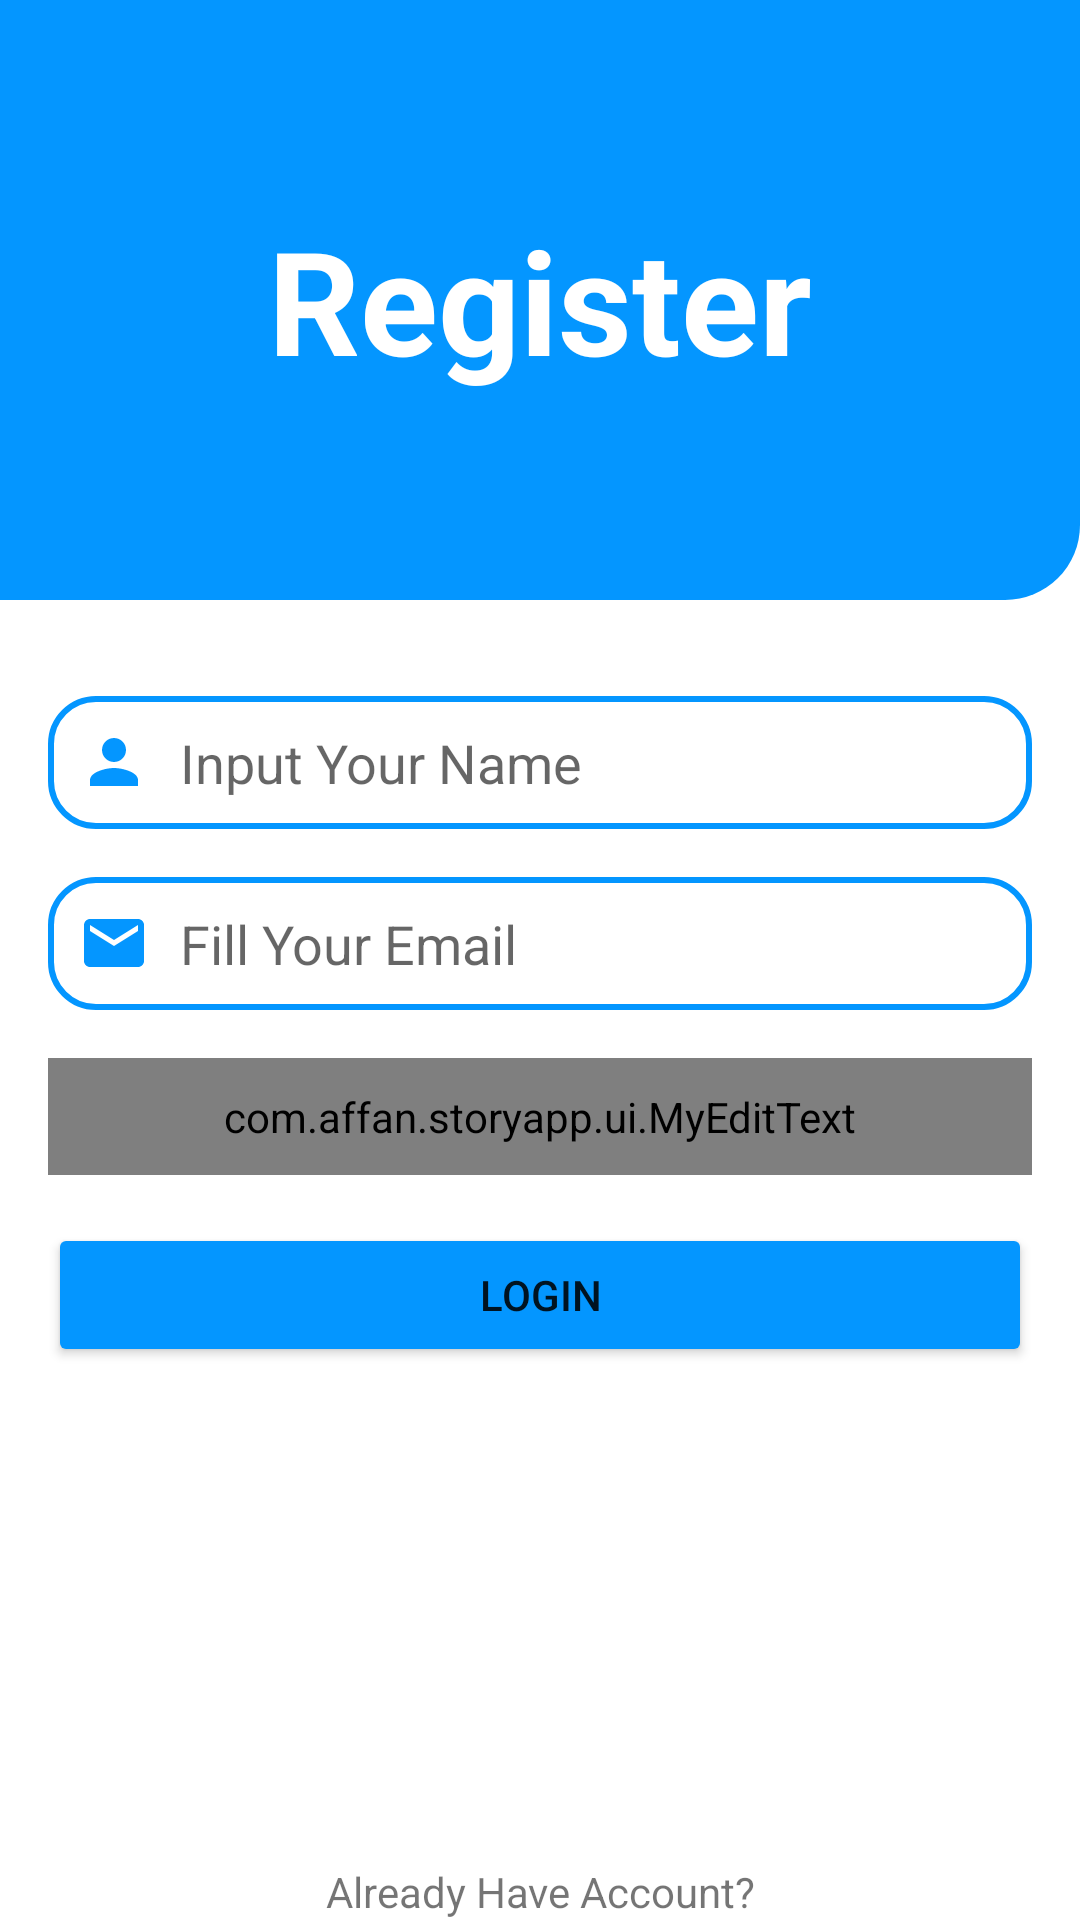

Produce the Android XML layout that renders to this screen, including the resource entries it uses.
<!-- AndroidManifest.xml: application theme Theme.StoryApp -->
<!-- res/layout/activity_register.xml -->
<?xml version="1.0" encoding="utf-8"?>
<androidx.constraintlayout.widget.ConstraintLayout xmlns:android="http://schemas.android.com/apk/res/android"
        xmlns:tools="http://schemas.android.com/tools"
        xmlns:app="http://schemas.android.com/apk/res-auto"
        android:layout_width="match_parent"
        android:orientation="vertical"
        android:layout_height="match_parent"
        tools:context=".ui.RegisterActivity">

    <TextView
            android:text="@string/register"
            android:textAlignment="center"
            android:gravity="center"
            android:textColor="@color/white"
            android:textSize="48sp"
            android:textStyle="bold"
            android:id="@+id/view1"
            android:layout_width="match_parent"
            android:layout_height="200dp"
            app:layout_constraintTop_toTopOf="parent"
            app:layout_constraintStart_toStartOf="parent"
            app:layout_constraintEnd_toEndOf="parent"

            android:background="@drawable/view_bg"

            />

    <LinearLayout
            android:layout_width="match_parent"
            android:paddingVertical="32dp"
            android:layout_height="0dp"
            app:layout_constraintTop_toBottomOf="@id/view1"
            app:layout_constraintBottom_toTopOf="@id/tv_have_account"
            app:layout_constraintEnd_toEndOf="parent"
            app:layout_constraintStart_toStartOf="parent"
            android:orientation="vertical">


        <EditText
                android:background="@drawable/edt_background"
                android:id="@+id/ed_register_name"
                android:drawableStart="@drawable/baseline_person_24"
                android:drawablePadding="10dp"
                android:padding="10dp"
                android:layout_width="match_parent"
                android:layout_height="wrap_content"
                android:layout_marginBottom="16dp"
                android:layout_marginStart="16dp"
                android:gravity="start"
                android:hint="@string/name_hint"

                android:layout_marginEnd="16dp"
                app:layout_constraintEnd_toEndOf="parent"
                app:layout_constraintStart_toStartOf="parent"
                app:layout_constraintTop_toTopOf="parent"
                android:autofillHints="username" />

        <EditText
                android:background="@drawable/edt_background"
                android:id="@+id/ed_register_email"
                android:drawableStart="@drawable/baseline_email_24"
                android:drawablePadding="10dp"
                android:padding="10dp"
                android:layout_width="match_parent"
                android:layout_height="wrap_content"
                android:layout_marginBottom="16dp"
                android:layout_marginStart="16dp"
                android:gravity="start"
                android:hint="@string/email_hint"

                android:layout_marginEnd="16dp"
                app:layout_constraintEnd_toEndOf="parent"
                app:layout_constraintStart_toStartOf="parent"
                app:layout_constraintTop_toTopOf="parent"
                android:autofillHints="emailAddress" />


        <com.affan.storyapp.ui.MyEditText
                android:background="@drawable/edt_background"
                android:id="@+id/ed_register_password"
                android:drawableStart="@drawable/baseline_lock_24"
                android:drawablePadding="10dp"
                android:padding="10dp"
                android:inputType="textPassword"
                android:layout_width="match_parent"
                android:layout_height="wrap_content"
                android:layout_marginBottom="16dp"
                android:layout_marginStart="16dp"
                android:gravity="start"
                android:hint="@string/pasword_hint"

                android:layout_marginEnd="16dp"
                app:layout_constraintEnd_toEndOf="parent"
                app:layout_constraintStart_toStartOf="parent"
                app:layout_constraintTop_toTopOf="parent" />

        <Button
                android:id="@+id/btn_regis"

                android:backgroundTint="@color/dodger_blue"
                android:layout_marginEnd="16dp"
                android:layout_marginStart="16dp"

                android:layout_width="match_parent"
                android:layout_height="wrap_content"
                android:text="@string/login" />


    </LinearLayout>

    <TextView
            android:id="@+id/tv_have_account"
            android:layout_width="match_parent"
            android:layout_height="wrap_content"
            android:textAlignment="center"
            android:text="@string/have_account"
            app:layout_constraintBottom_toBottomOf="parent"
            app:layout_constraintStart_toStartOf="parent"
            app:layout_constraintEnd_toEndOf="parent" />
    <View
            android:id="@+id/dimmedBackground"
            android:layout_width="0dp"
            android:layout_height="0dp"
            android:background="#88000000"
            android:visibility="gone"
            app:layout_constraintBottom_toBottomOf="parent"
            app:layout_constraintEnd_toEndOf="parent"
            app:layout_constraintStart_toStartOf="parent"
            app:layout_constraintTop_toTopOf="parent" />

    <ProgressBar
            android:visibility="gone"
            android:id="@+id/progressBar"
            style="?android:attr/progressBarStyle"
            android:layout_width="wrap_content"
            android:layout_height="wrap_content"
            app:layout_constraintBottom_toBottomOf="parent"
            app:layout_constraintEnd_toEndOf="parent"
            app:layout_constraintStart_toStartOf="parent"
            app:layout_constraintTop_toTopOf="parent" />

</androidx.constraintlayout.widget.ConstraintLayout>
<!-- resources referenced by this layout -->
<resources>
  <color name="dodger_blue">#0496FF</color>
  <color name="white">#FFFFFFFF</color>
  <!-- drawable baseline_email_24 (drawable) -->
  <vector android:height="24dp" android:tint="#0496FF"
      android:viewportHeight="24" android:viewportWidth="24"
      android:width="24dp" xmlns:android="http://schemas.android.com/apk/res/android">
      <path android:fillColor="@android:color/white" android:pathData="M20,4L4,4c-1.1,0 -1.99,0.9 -1.99,2L2,18c0,1.1 0.9,2 2,2h16c1.1,0 2,-0.9 2,-2L22,6c0,-1.1 -0.9,-2 -2,-2zM20,8l-8,5 -8,-5L4,6l8,5 8,-5v2z"/>
  </vector>
  <!-- drawable baseline_lock_24 (drawable) -->
  <vector android:height="24dp" android:tint="#0496FF"
      android:viewportHeight="24" android:viewportWidth="24"
      android:width="24dp" xmlns:android="http://schemas.android.com/apk/res/android">
      <path android:fillColor="@android:color/white" android:pathData="M18,8h-1L17,6c0,-2.76 -2.24,-5 -5,-5S7,3.24 7,6v2L6,8c-1.1,0 -2,0.9 -2,2v10c0,1.1 0.9,2 2,2h12c1.1,0 2,-0.9 2,-2L20,10c0,-1.1 -0.9,-2 -2,-2zM12,17c-1.1,0 -2,-0.9 -2,-2s0.9,-2 2,-2 2,0.9 2,2 -0.9,2 -2,2zM15.1,8L8.9,8L8.9,6c0,-1.71 1.39,-3.1 3.1,-3.1 1.71,0 3.1,1.39 3.1,3.1v2z"/>
  </vector>
  <!-- drawable baseline_person_24 (drawable) -->
  <vector android:height="24dp" android:tint="#0496FF"
      android:viewportHeight="24" android:viewportWidth="24"
      android:width="24dp" xmlns:android="http://schemas.android.com/apk/res/android">
      <path android:fillColor="@android:color/white" android:pathData="M12,12c2.21,0 4,-1.79 4,-4s-1.79,-4 -4,-4 -4,1.79 -4,4 1.79,4 4,4zM12,14c-2.67,0 -8,1.34 -8,4v2h16v-2c0,-2.66 -5.33,-4 -8,-4z"/>
  </vector>
  <!-- drawable edt_background (drawable) -->
  <?xml version="1.0" encoding="utf-8"?>
  <shape xmlns:android="http://schemas.android.com/apk/res/android">
   <stroke android:color="#0496FF" android:width="2dp"/>
      <corners android:radius="15dp"/>
  </shape>
  <!-- drawable view_bg (drawable) -->
  <?xml version="1.0" encoding="utf-8"?>
  <shape xmlns:android="http://schemas.android.com/apk/res/android">
  <solid android:color="@color/dodger_blue"/>
      <corners android:bottomRightRadius="25dp"/>
  </shape>
  <string name="email_hint">Fill Your Email</string>
  <string name="have_account">Already Have Account?</string>
  <string name="login">Login</string>
  <string name="name_hint">Input Your Name</string>
  <string name="pasword_hint">Input Password</string>
  <string name="register">Register</string>
  <style name="Theme.StoryApp" parent="Theme.MaterialComponents.DayNight.DarkActionBar">
          
          <item name="colorPrimary">@color/dodger_blue</item>
          <item name="colorPrimaryVariant">@color/blue_700</item>
          <item name="colorOnPrimary">@color/white</item>
          
          <item name="colorSecondary">@color/teal_200</item>
          <item name="colorSecondaryVariant">@color/teal_700</item>
          <item name="colorOnSecondary">@color/black</item>
          
          <item name="android:statusBarColor">?attr/colorPrimaryVariant</item>
          
  
      </style>
  <color name="blue_700">#027BCE</color>
  <color name="teal_200">#FF03DAC5</color>
  <color name="teal_700">#FF018786</color>
  <color name="black">#FF000000</color>
</resources>
